Run: headless pygame with SDL's dummy video driver; simulated clock (each Clock.tick advances the game by its frame time, no real sleeping); random seed 0; keys injected as events and as key.get_pressed() state; no mouse input.
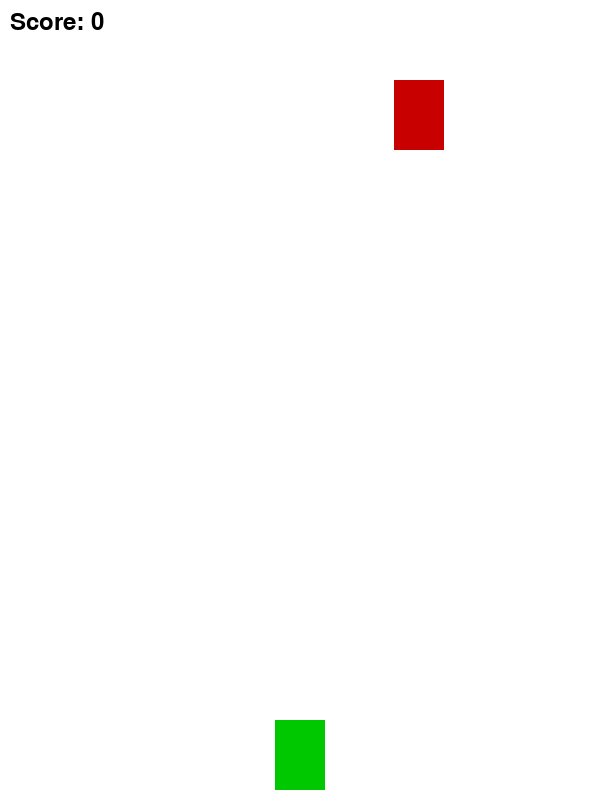
Frame 1 of 3 · flips 1–60 · no input
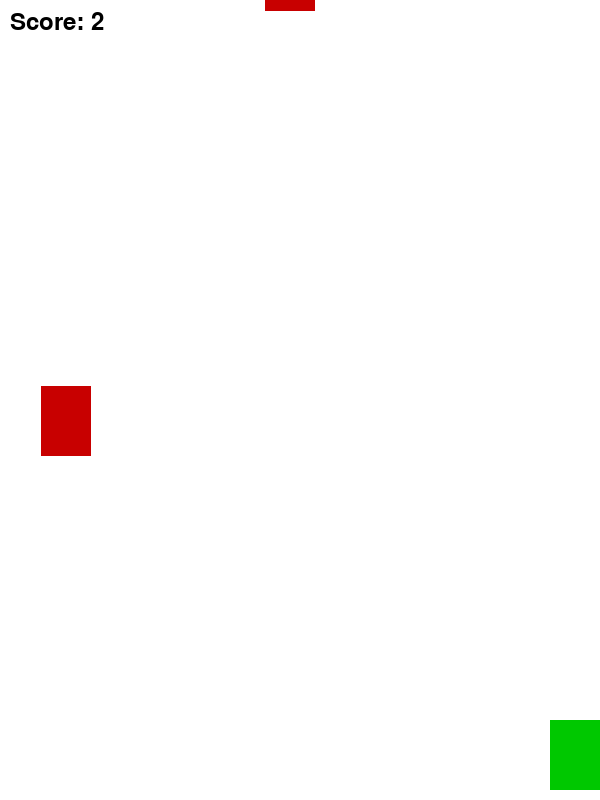
Frame 2 of 3 · flips 61–180 · tapped SPACE, RETURN · held RIGHT (→), D
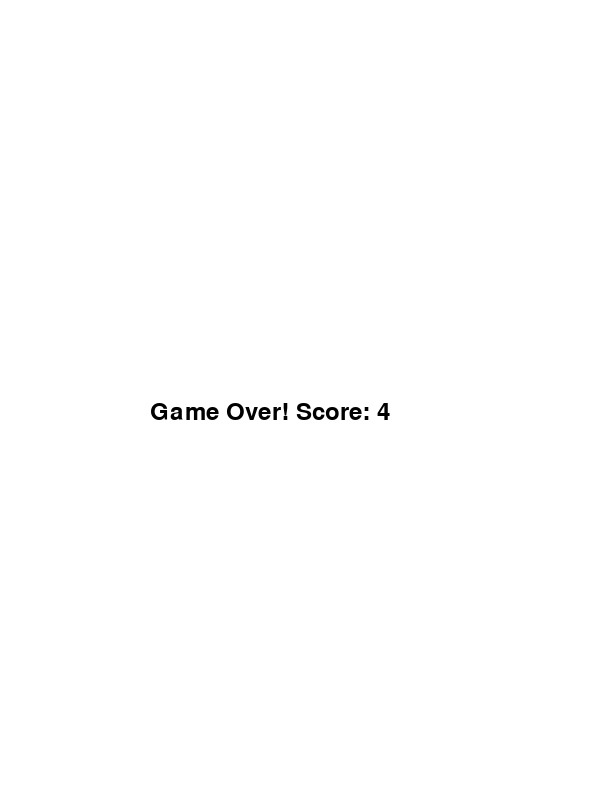
Frame 3 of 3 · flips 181–300 · held DOWN (↓), S (game ended)

The pygame program that drew these frames:

import pygame
import random

# Initialize Pygame
pygame.init()

# Screen dimensions
WIDTH, HEIGHT = 600, 800
screen = pygame.display.set_mode((WIDTH, HEIGHT))
pygame.display.set_caption("Simple Endless Runner Prototype")

# Colors
WHITE = (255, 255, 255)
BLACK = (0, 0, 0)
RED = (200, 0, 0)
GREEN = (0, 200, 0)

# Player settings
player_width, player_height = 50, 70
player_x = WIDTH // 2 - player_width // 2
player_y = HEIGHT - player_height - 10
player_speed = 10

# Obstacle settings
obstacle_width, obstacle_height = 50, 70
obstacle_speed = 10
obstacles = []

# Font for score
font = pygame.font.SysFont(None, 36)

clock = pygame.time.Clock()

def draw_player(x, y):
    pygame.draw.rect(screen, GREEN, (x, y, player_width, player_height))

def draw_obstacle(x, y):
    pygame.draw.rect(screen, RED, (x, y, obstacle_width, obstacle_height))

def show_text(text, x, y):
    img = font.render(text, True, BLACK)
    screen.blit(img, (x, y))

def main():
    run = True
    score = 0
    global obstacle_speed
    player_pos = player_x

    # Timer for spawning obstacles
    obstacle_timer = 0
    obstacle_interval = 1500  # milliseconds

    while run:
        dt = clock.tick(30)  # Frame rate 30 FPS
        obstacle_timer += dt

        for event in pygame.event.get():
            if event.type == pygame.QUIT:
                run = False

        keys = pygame.key.get_pressed()
        if keys[pygame.K_LEFT]:
            player_pos -= player_speed
            if player_pos < 0:
                player_pos = 0
        if keys[pygame.K_RIGHT]:
            player_pos += player_speed
            if player_pos > WIDTH - player_width:
                player_pos = WIDTH - player_width

        # Spawn obstacles every interval
        if obstacle_timer > obstacle_interval:
            obstacle_x = random.randint(0, WIDTH - obstacle_width)
            obstacle_y = -obstacle_height
            obstacles.append([obstacle_x, obstacle_y])
            obstacle_timer = 0
            # Gradually increase difficulty
            if obstacle_interval > 500:
                obstacle_interval -= 20
            obstacle_speed += 0.05

        # Move and remove obstacles
        for obstacle in obstacles[:]:
            obstacle[1] += obstacle_speed
            if obstacle[1] > HEIGHT:
                obstacles.remove(obstacle)
                score += 1

        # Collision detection
        player_rect = pygame.Rect(player_pos, player_y, player_width, player_height)
        for obstacle in obstacles:
            obstacle_rect = pygame.Rect(obstacle[0], obstacle[1], obstacle_width, obstacle_height)
            if player_rect.colliderect(obstacle_rect):
                run = False

        screen.fill(WHITE)

        # Draw player
        draw_player(player_pos, player_y)

        # Draw obstacles
        for obstacle in obstacles:
            draw_obstacle(obstacle[0], obstacle[1])

        show_text(f"Score: {score}", 10, 10)

        pygame.display.update()

    # Game over message
    screen.fill(WHITE)
    show_text(f"Game Over! Score: {score}", WIDTH // 4, HEIGHT // 2)
    pygame.display.update()
    pygame.time.delay(3000)

if __name__ == "__main__":
    main()
    pygame.quit()
